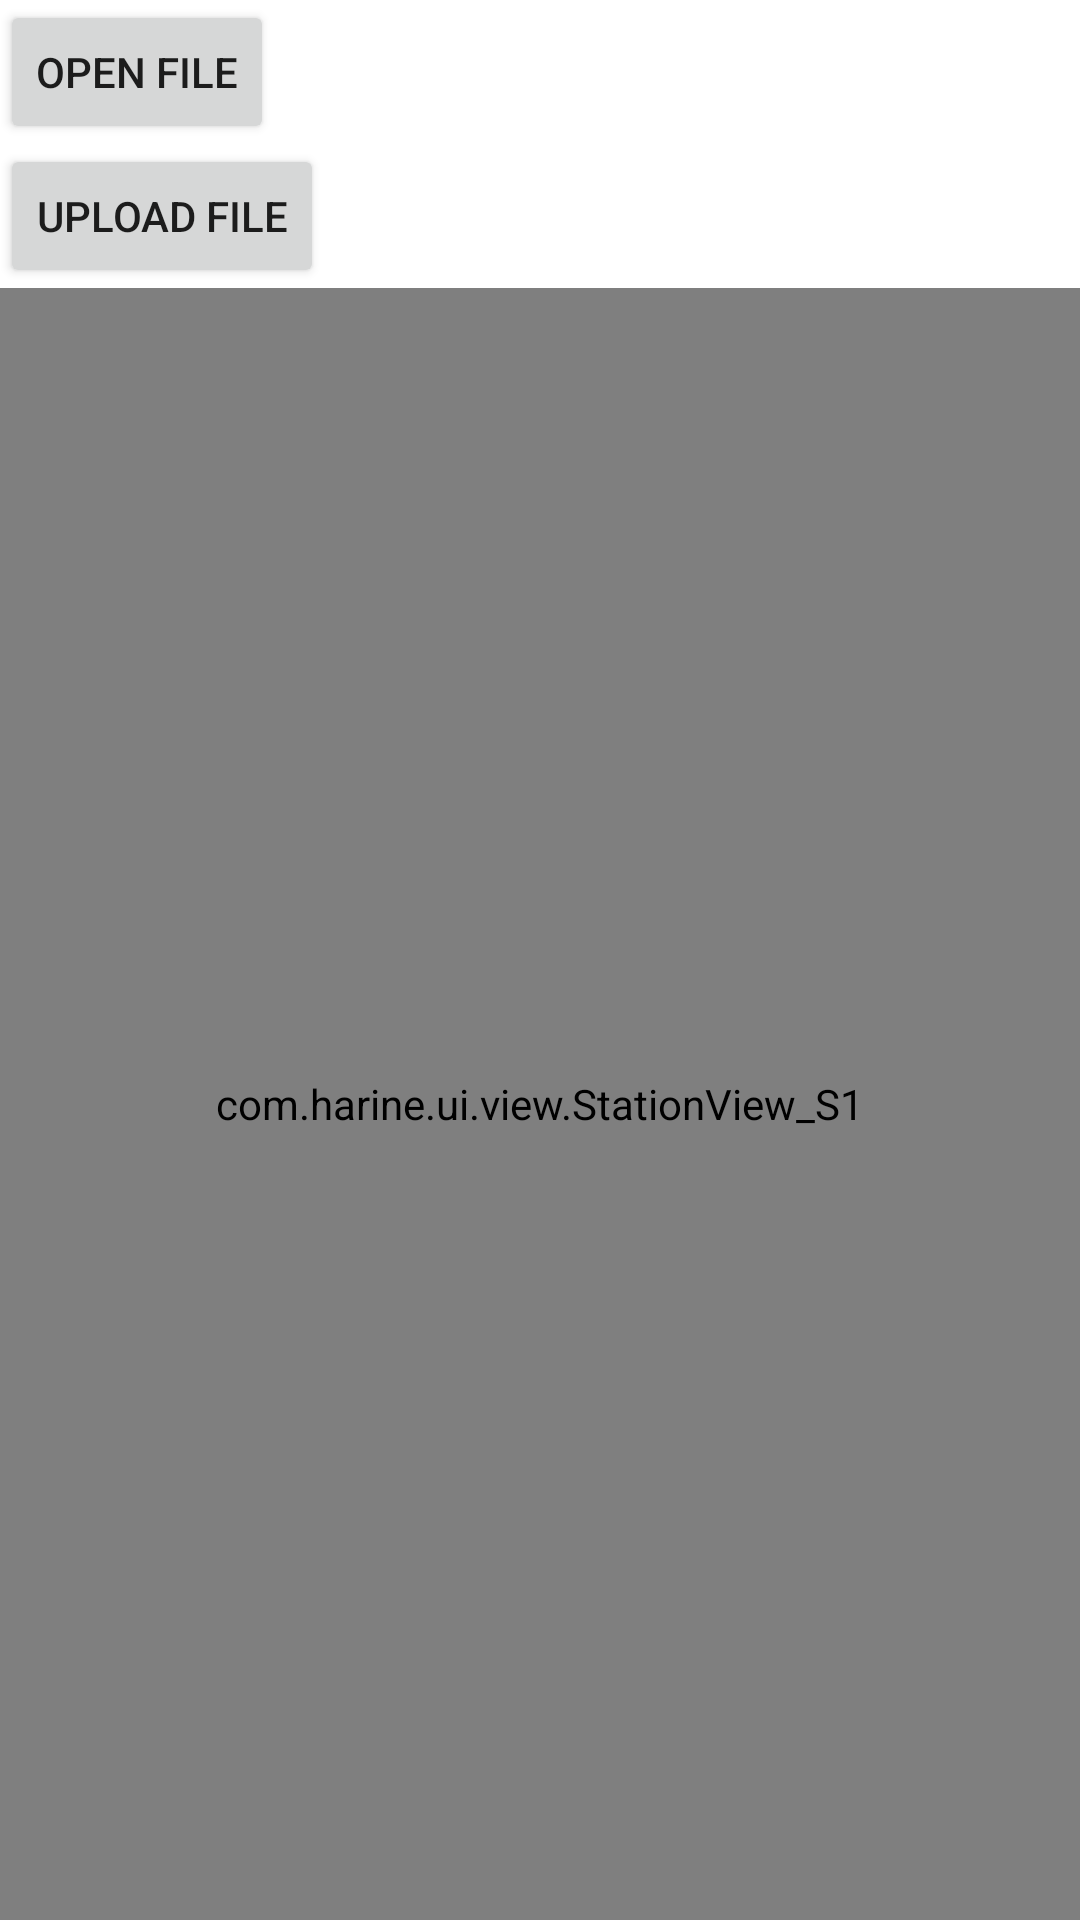

Produce the Android XML layout that renders to this screen, including the resource entries it uses.
<!-- AndroidManifest.xml: application theme Theme.StatusTest -->
<!-- res/layout/activity_file_test.xml -->
<?xml version="1.0" encoding="utf-8"?>
<LinearLayout xmlns:android="http://schemas.android.com/apk/res/android"
    xmlns:app="http://schemas.android.com/apk/res-auto"
    xmlns:tools="http://schemas.android.com/tools"
    android:layout_width="match_parent"
    android:layout_height="match_parent"
    android:orientation="vertical"
    tools:context=".ui.FileTestActivity">

    <Button
        android:layout_width="wrap_content"
        android:layout_height="wrap_content"
        android:onClick="onOpenFile"
        android:text="Open File"/>


    <Button
        android:layout_width="wrap_content"
        android:layout_height="wrap_content"
        android:onClick="onUploadFile"
        android:text="Upload File"/>

    <com.harine.ui.view.StationView_S1
        android:id="@+id/stationView"
        android:layout_width="match_parent"
        android:layout_height="match_parent"/>
</LinearLayout>
<!-- resources referenced by this layout -->
<resources>
  <style name="Theme.StatusTest" parent="Theme.MaterialComponents.DayNight.NoActionBar">
          
          <item name="colorPrimary">@color/cryn</item>
          <item name="colorPrimaryVariant">@color/green</item>
          <item name="colorOnPrimary">@color/white</item>
          
          <item name="colorSecondary">@color/teal_200</item>
          <item name="colorSecondaryVariant">@color/teal_700</item>
          <item name="colorOnSecondary">@color/black</item>
          
          <item name="android:statusBarColor" tools:targetApi="l">?attr/colorOnPrimary</item>
          
  
      </style>
  <color name="cryn">#00ffff</color>
  <color name="green">#282A25</color>
  <color name="white">#FFFFFF</color>
  <color name="teal_200">#FF03DAC5</color>
  <color name="teal_700">#FF018786</color>
  <color name="black">#FF000000</color>
</resources>
